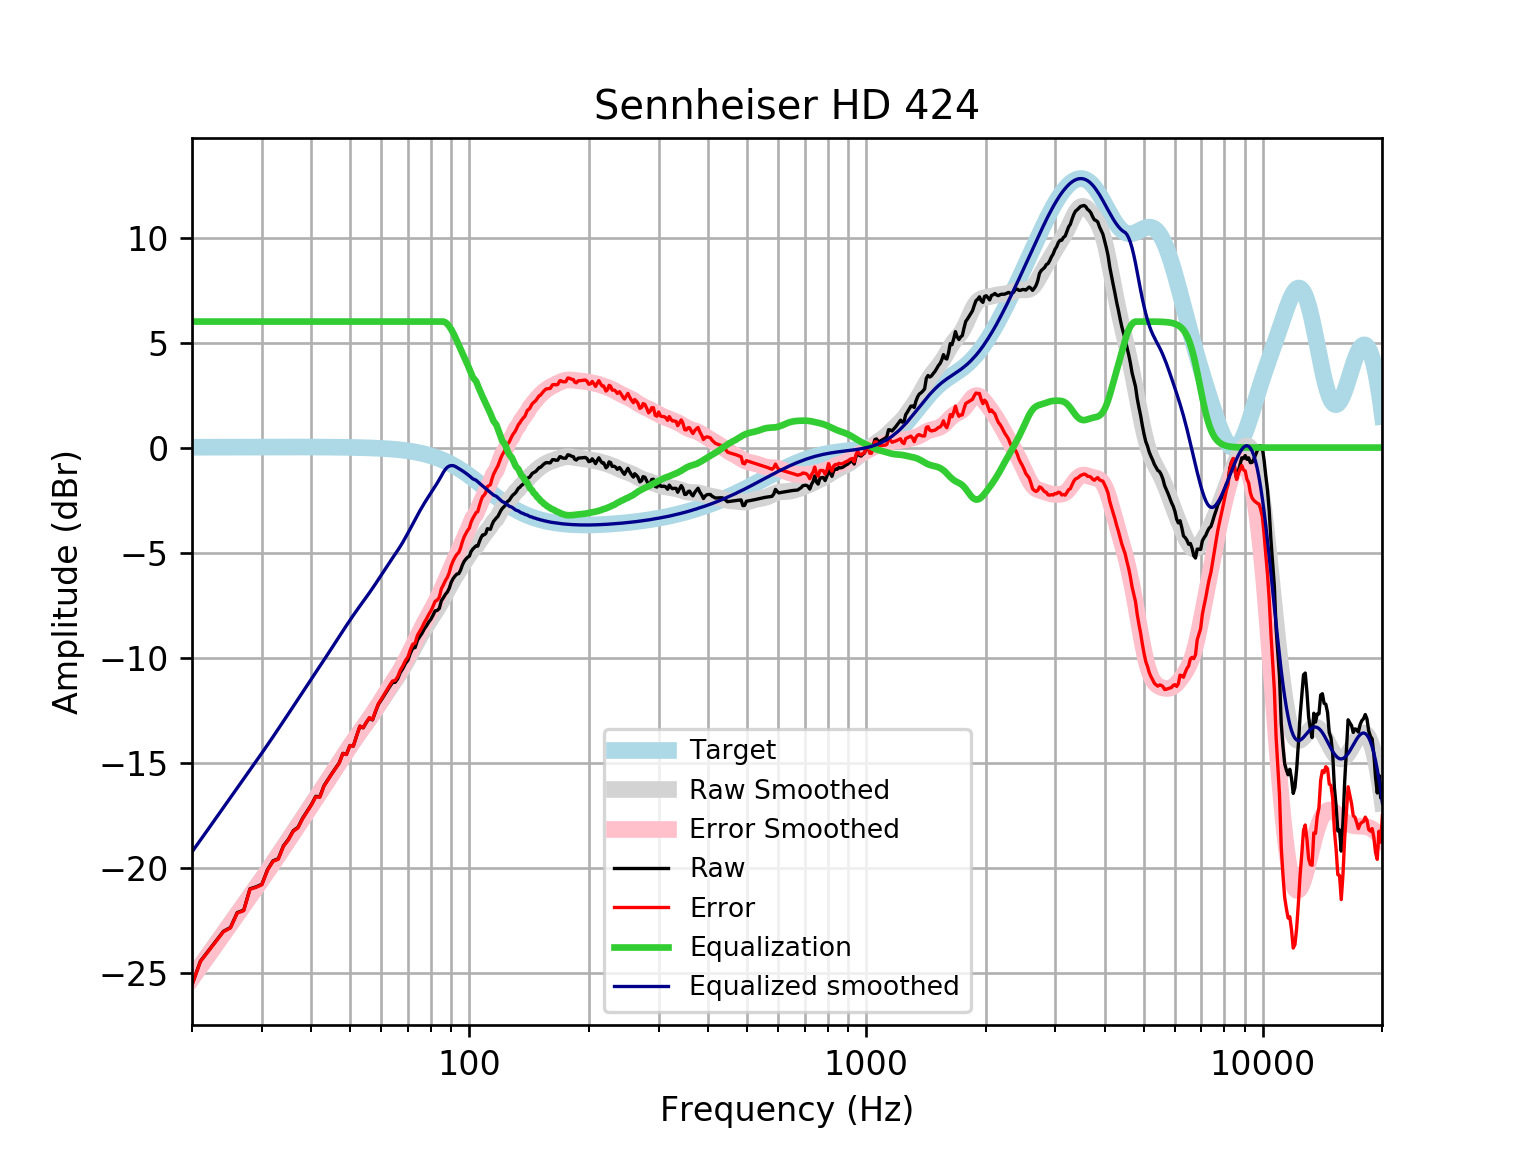

The file beside this chart, header and first rows:
frequency, raw, error, smoothed, error_smoothed, equalization, equalized_raw, equalized_smoothed, target
20, -25.57, -25.59, -25.25, -25.27, 6, -19.57, -19.25, 0.01648
21, -24.45, -24.47, -24.69, -24.71, 6.0, -18.45, -18.69, 0.01765
22, -23.96, -23.98, -24.15, -24.17, 6.0, -17.96, -18.15, 0.01876
23, -23.49, -23.51, -23.63, -23.65, 6, -17.49, -17.63, 0.01983
24, -23.03, -23.05, -23.13, -23.16, 6, -17.03, -17.13, 0.02084
25, -22.85, -22.87, -22.66, -22.68, 6, -16.85, -16.66, 0.02179
26, -22.14, -22.16, -22.21, -22.23, 6.0, -16.14, -16.21, 0.02269
27, -22.02, -22.05, -21.77, -21.79, 6.0, -16.02, -15.77, 0.02353
28, -21.01, -21.03, -21.35, -21.37, 6.0, -15.01, -15.35, 0.02431
29, -20.91, -20.94, -20.94, -20.97, 6, -14.91, -14.94, 0.02502
30, -20.79, -20.82, -20.54, -20.57, 6.0, -14.79, -14.54, 0.02566
31, -20.09, -20.12, -20.15, -20.18, 6, -14.09, -14.15, 0.02622
32, -19.68, -19.7, -19.77, -19.8, 6, -13.68, -13.77, 0.02668
33, -19.57, -19.6, -19.4, -19.42, 6.0, -13.57, -13.4, 0.02704
34, -18.96, -18.99, -19.03, -19.06, 6, -12.96, -13.03, 0.02728
35, -18.65, -18.68, -18.67, -18.7, 6, -12.65, -12.67, 0.0274
36, -18.24, -18.27, -18.32, -18.35, 6, -12.24, -12.32, 0.02739
37, -18.08, -18.11, -17.98, -18.01, 6.0, -12.08, -11.98, 0.02723
38, -17.65, -17.67, -17.65, -17.68, 6, -11.65, -11.65, 0.02692
39, -17.32, -17.34, -17.33, -17.36, 6.0, -11.32, -11.33, 0.02644
40, -16.99, -17.02, -17.02, -17.05, 6, -10.99, -11.02, 0.02579
41, -16.61, -16.63, -16.72, -16.74, 6, -10.61, -10.72, 0.02496
42, -16.62, -16.65, -16.42, -16.44, 6, -10.62, -10.42, 0.02393
43, -16.1, -16.13, -16.12, -16.14, 6.0, -10.1, -10.12, 0.02272
44, -15.81, -15.83, -15.83, -15.85, 6.0, -9.813, -9.83, 0.0213
45, -15.53, -15.55, -15.54, -15.56, 6, -9.526, -9.545, 0.01967
46, -15.27, -15.28, -15.27, -15.28, 6.0, -9.267, -9.266, 0.01783
47, -15.01, -15.02, -14.99, -15.01, 6.0, -9.007, -8.993, 0.01577
48, -14.56, -14.57, -14.73, -14.74, 6.0, -8.557, -8.728, 0.01347
49, -14.61, -14.62, -14.47, -14.48, 6, -8.606, -8.471, 0.01094
50, -14.18, -14.19, -14.22, -14.23, 6, -8.182, -8.223, 0.008144
51, -14.21, -14.22, -13.99, -13.99, 6, -8.213, -7.985, 0.00508
52, -13.72, -13.72, -13.76, -13.76, 6, -7.717, -7.757, 0.001724
53, -13.26, -13.26, -13.54, -13.54, 6, -7.265, -7.538, -0.001946
54, -13.34, -13.34, -13.33, -13.32, 6.0, -7.343, -7.326, -0.005958
55, -13.09, -13.08, -13.12, -13.11, 6.0, -7.089, -7.118, -0.01034
56, -12.87, -12.86, -12.91, -12.9, 6, -6.875, -6.911, -0.01514
57, -12.97, -12.95, -12.7, -12.68, 6, -6.968, -6.702, -0.02038
58, -12.58, -12.55, -12.49, -12.46, 6.0, -6.578, -6.49, -0.02611
59, -12.22, -12.19, -12.28, -12.24, 6, -6.221, -6.275, -0.03238
60, -12.02, -11.98, -12.06, -12.02, 6, -6.016, -6.061, -0.03925
61, -11.8, -11.75, -11.85, -11.8, 6, -5.798, -5.851, -0.04675
62, -11.59, -11.54, -11.65, -11.59, 6.0, -5.592, -5.648, -0.05496
63, -11.38, -11.32, -11.45, -11.39, 6.0, -5.38, -5.452, -0.06393
64, -11.19, -11.12, -11.26, -11.19, 6, -5.19, -5.264, -0.07373
65, -11.17, -11.09, -11.08, -10.99, 6, -5.175, -5.078, -0.08441
66, -11, -10.91, -10.89, -10.8, 6, -5.002, -4.891, -0.09603
67, -10.7, -10.6, -10.7, -10.59, 6, -4.704, -4.699, -0.1087
68, -10.52, -10.4, -10.5, -10.38, 6, -4.518, -4.499, -0.1224
69, -10.28, -10.14, -10.29, -10.15, 6.0, -4.281, -4.29, -0.1372
70, -10.13, -9.972, -10.07, -9.921, 6.0, -4.125, -4.074, -0.1533
71, -9.797, -9.627, -9.855, -9.684, 6, -3.797, -3.855, -0.1706
72, -9.551, -9.362, -9.637, -9.447, 6.0, -3.551, -3.637, -0.1892
73, -9.521, -9.312, -9.423, -9.213, 6, -3.521, -3.423, -0.2092
74, -9.168, -8.938, -9.216, -8.985, 6, -3.168, -3.216, -0.2305
75, -9.004, -8.751, -9.018, -8.764, 6, -3.004, -3.018, -0.2534
76, -8.838, -8.56, -8.829, -8.552, 6, -2.838, -2.829, -0.2778
77, -8.633, -8.329, -8.651, -8.347, 6, -2.633, -2.651, -0.3037
78, -8.484, -8.153, -8.48, -8.149, 6, -2.484, -2.48, -0.3312
79, -8.306, -7.946, -8.317, -7.957, 6, -2.306, -2.317, -0.3603
... 553 more rows
